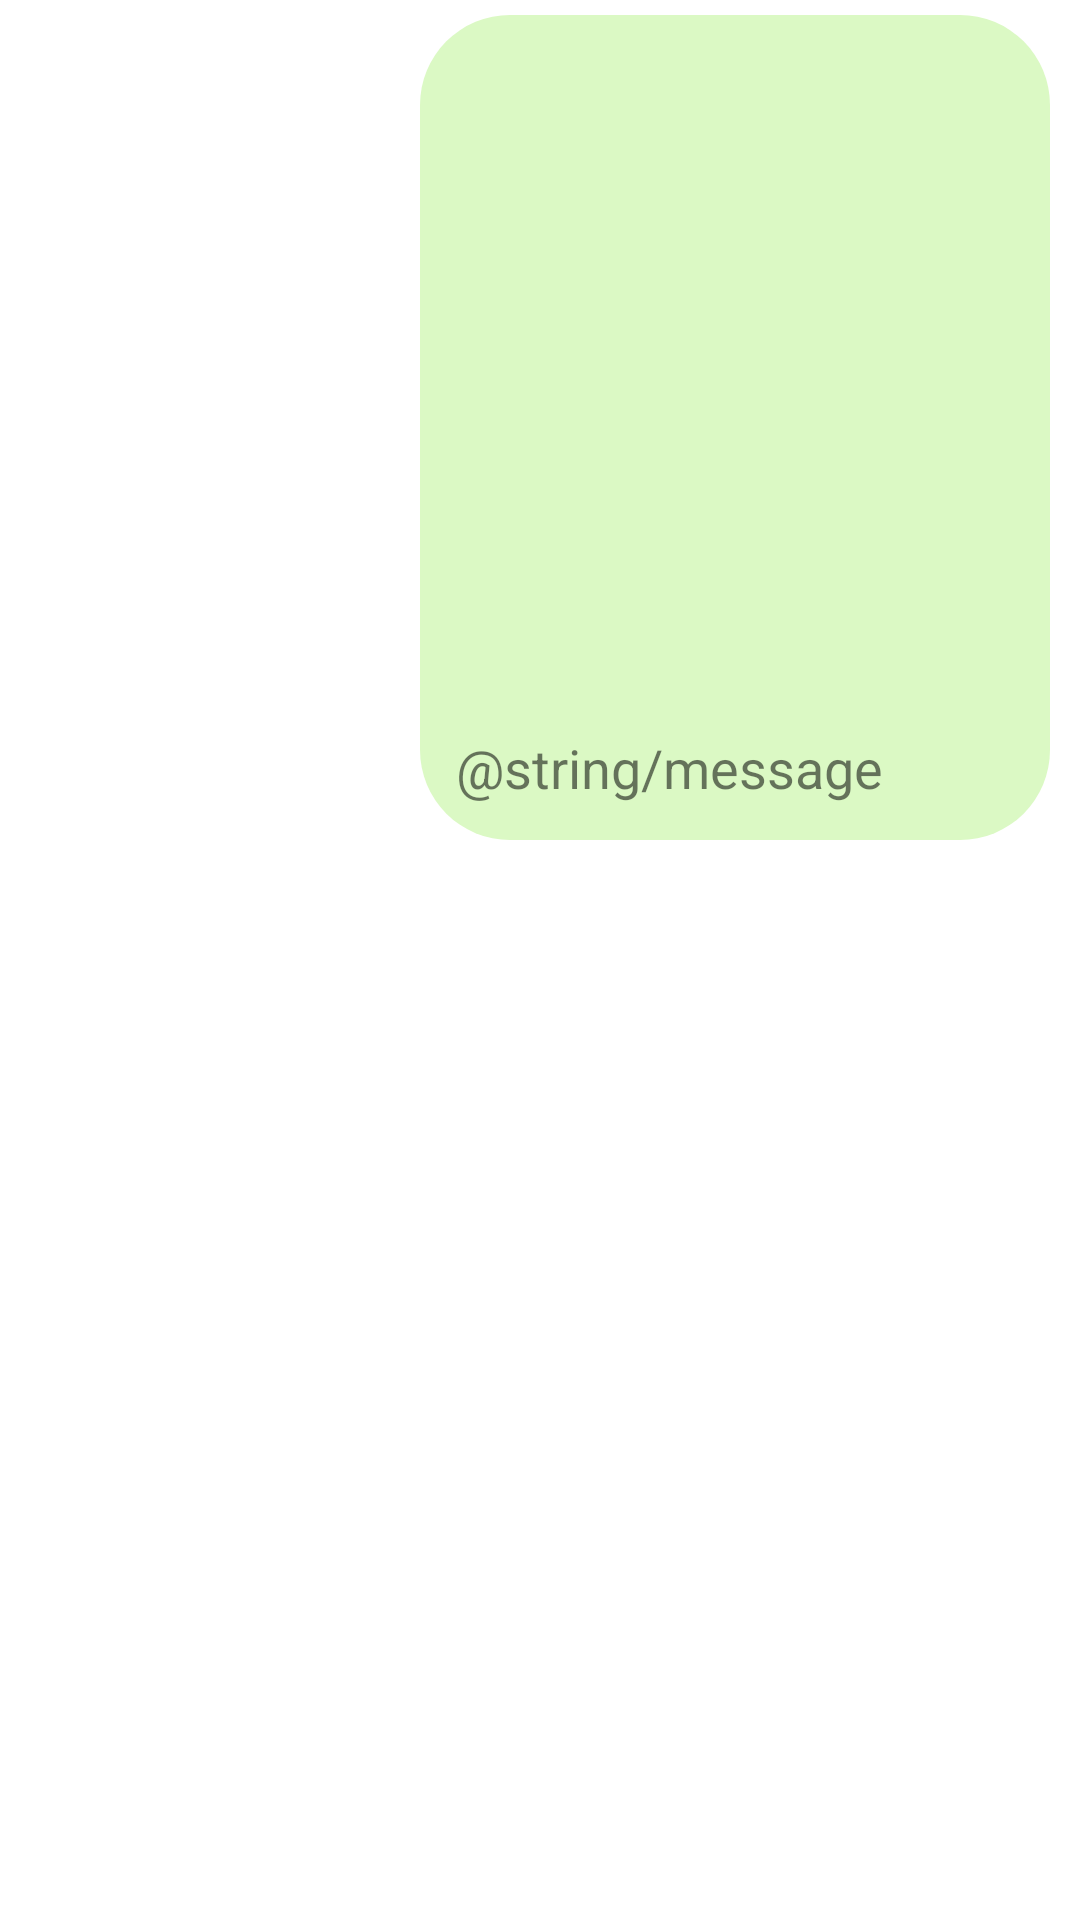

This screen was rendered from an Android layout file. Write that file and the resources it references.
<!-- AndroidManifest.xml: application theme Theme.ProjetoWhatsApp -->
<!-- res/layout/adapter_message_sender.xml -->
<?xml version="1.0" encoding="utf-8"?>
<RelativeLayout
    xmlns:android="http://schemas.android.com/apk/res/android"
    xmlns:app="http://schemas.android.com/apk/res-auto"
    android:layout_width="match_parent"
    android:layout_height="wrap_content"
    android:padding="@dimen/default_adapter_message_sender_padding"
    android:paddingEnd="@dimen/default_adapter_message_sender_padding_end"
    android:layout_marginStart="@dimen/default_adapter_message_sender_margin_start"
    android:layout_marginTop="@dimen/default_adapter_message_sender_margin_top">

    <LinearLayout
        android:layout_width="wrap_content"
        android:layout_height="wrap_content"
        android:layout_alignParentEnd="true"
        android:background="@drawable/background_chat_message"
        android:backgroundTint="@color/bg_sender"
        android:orientation="vertical"
        android:padding="@dimen/default_adapter_message_sender_inner_padding">

        <TextView
            android:id="@+id/textUserNameExhibition"
            android:layout_width="match_parent"
            android:layout_height="wrap_content"
            android:layout_marginStart="@dimen/default_adapter_message_sender_text_username_margin_start"
            android:layout_marginTop="@dimen/default_adapter_message_sender_text_username_margin_top"
            android:layout_marginEnd="@dimen/default_adapter_message_sender_text_username_margin_end"
            android:gravity="start"
            android:textSize="@dimen/default_adapter_message_sender_text_username_size"/>

        <ImageView
            android:id="@+id/imagePhotoChat"
            android:layout_width="@dimen/default_adapter_message_sender_image_width"
            android:layout_height="@dimen/default_adapter_message_sender_image_height"
            android:padding="@dimen/default_adapter_message_sender_image_padding"
            app:srcCompat="@drawable/standard" />

        <TextView
            android:id="@+id/textMessageChat"
            android:layout_width="match_parent"
            android:layout_height="match_parent"
            android:layout_margin="@dimen/default_adapter_message_sender_text_message_margin"
            android:padding="@dimen/default_adapter_message_sender_text_message_padding"
            android:text="@string/message"
            android:textSize="@dimen/default_adapter_message_sender_text_message_size" />
    </LinearLayout>
</RelativeLayout>
<!-- resources referenced by this layout -->
<resources>
  <color name="bg_sender">#DBF9C4</color>
  <dimen name="default_adapter_message_sender_image_height">@dimen/size200dp</dimen>
  <dimen name="default_adapter_message_sender_image_padding">@dimen/size20dp</dimen>
  <dimen name="default_adapter_message_sender_image_width">@dimen/size200dp</dimen>
  <dimen name="default_adapter_message_sender_inner_padding">@dimen/size5dp</dimen>
  <dimen name="default_adapter_message_sender_margin_start">@dimen/size5dp</dimen>
  <dimen name="default_adapter_message_sender_margin_top">@dimen/size1dp</dimen>
  <dimen name="default_adapter_message_sender_padding">@dimen/size5dp</dimen>
  <dimen name="default_adapter_message_sender_padding_end">@dimen/size10dp</dimen>
  <dimen name="default_adapter_message_sender_text_message_margin">@dimen/size6dp</dimen>
  <dimen name="default_adapter_message_sender_text_message_padding">@dimen/size1dp</dimen>
  <dimen name="default_adapter_message_sender_text_message_size">@dimen/size18dp</dimen>
  <dimen name="default_adapter_message_sender_text_username_margin_end">@dimen/size5dp</dimen>
  <dimen name="default_adapter_message_sender_text_username_margin_start">@dimen/size5dp</dimen>
  <dimen name="default_adapter_message_sender_text_username_margin_top">@dimen/size5dp</dimen>
  <dimen name="default_adapter_message_sender_text_username_size">@dimen/size16dp</dimen>
  <!-- drawable background_chat_message (drawable) -->
  <?xml version="1.0" encoding="utf-8"?>
  <shape
      xmlns:android="http://schemas.android.com/apk/res/android"
      android:shape="rectangle"
      >
  
      <solid
          android:color="@color/white">
      </solid>
  
      <corners
          android:radius="30dp">
      </corners>
  
  </shape>
  <style name="Theme.ProjetoWhatsApp" parent="Theme.MaterialComponents.DayNight.NoActionBar">
          
          <item name="colorPrimary">@color/background_app</item>
          <item name="colorPrimaryVariant">@color/background_app_darker</item>
          <item name="colorOnPrimary">@color/white</item>
          
          <item name="colorSecondary">@color/white</item>
          <item name="colorSecondaryVariant">@color/white</item>
          <item name="colorOnSecondary">@color/white</item>
          
          <item name="android:statusBarColor" tools:targetApi="l">?attr/colorPrimaryVariant</item>
          
      </style>
  <dimen name="size200dp">200dp</dimen>
  <dimen name="size20dp">20dp</dimen>
  <dimen name="size5dp">5dp</dimen>
  <dimen name="size1dp">1dp</dimen>
  <dimen name="size10dp">10dp</dimen>
  <dimen name="size6dp">6dp</dimen>
  <dimen name="size18dp">18dp</dimen>
  <dimen name="size16dp">16dp</dimen>
  <color name="white">#FFFFFFFF</color>
  <color name="background_app">#075e54</color>
  <color name="background_app_darker">#054d44</color>
</resources>
